Image classification data set "original_cell_type_images" (discer151/cancer_cells on GitHub). Class labels (5): actin edge, filopodia, hemisphere, lamellipodia, small bleb.

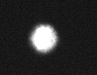
Label: small bleb

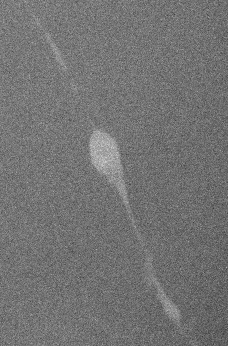
Label: filopodia

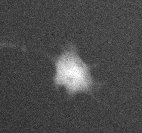
Label: lamellipodia

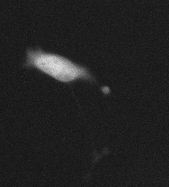
Label: filopodia

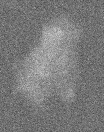
Label: lamellipodia

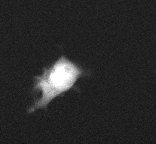
Label: filopodia
